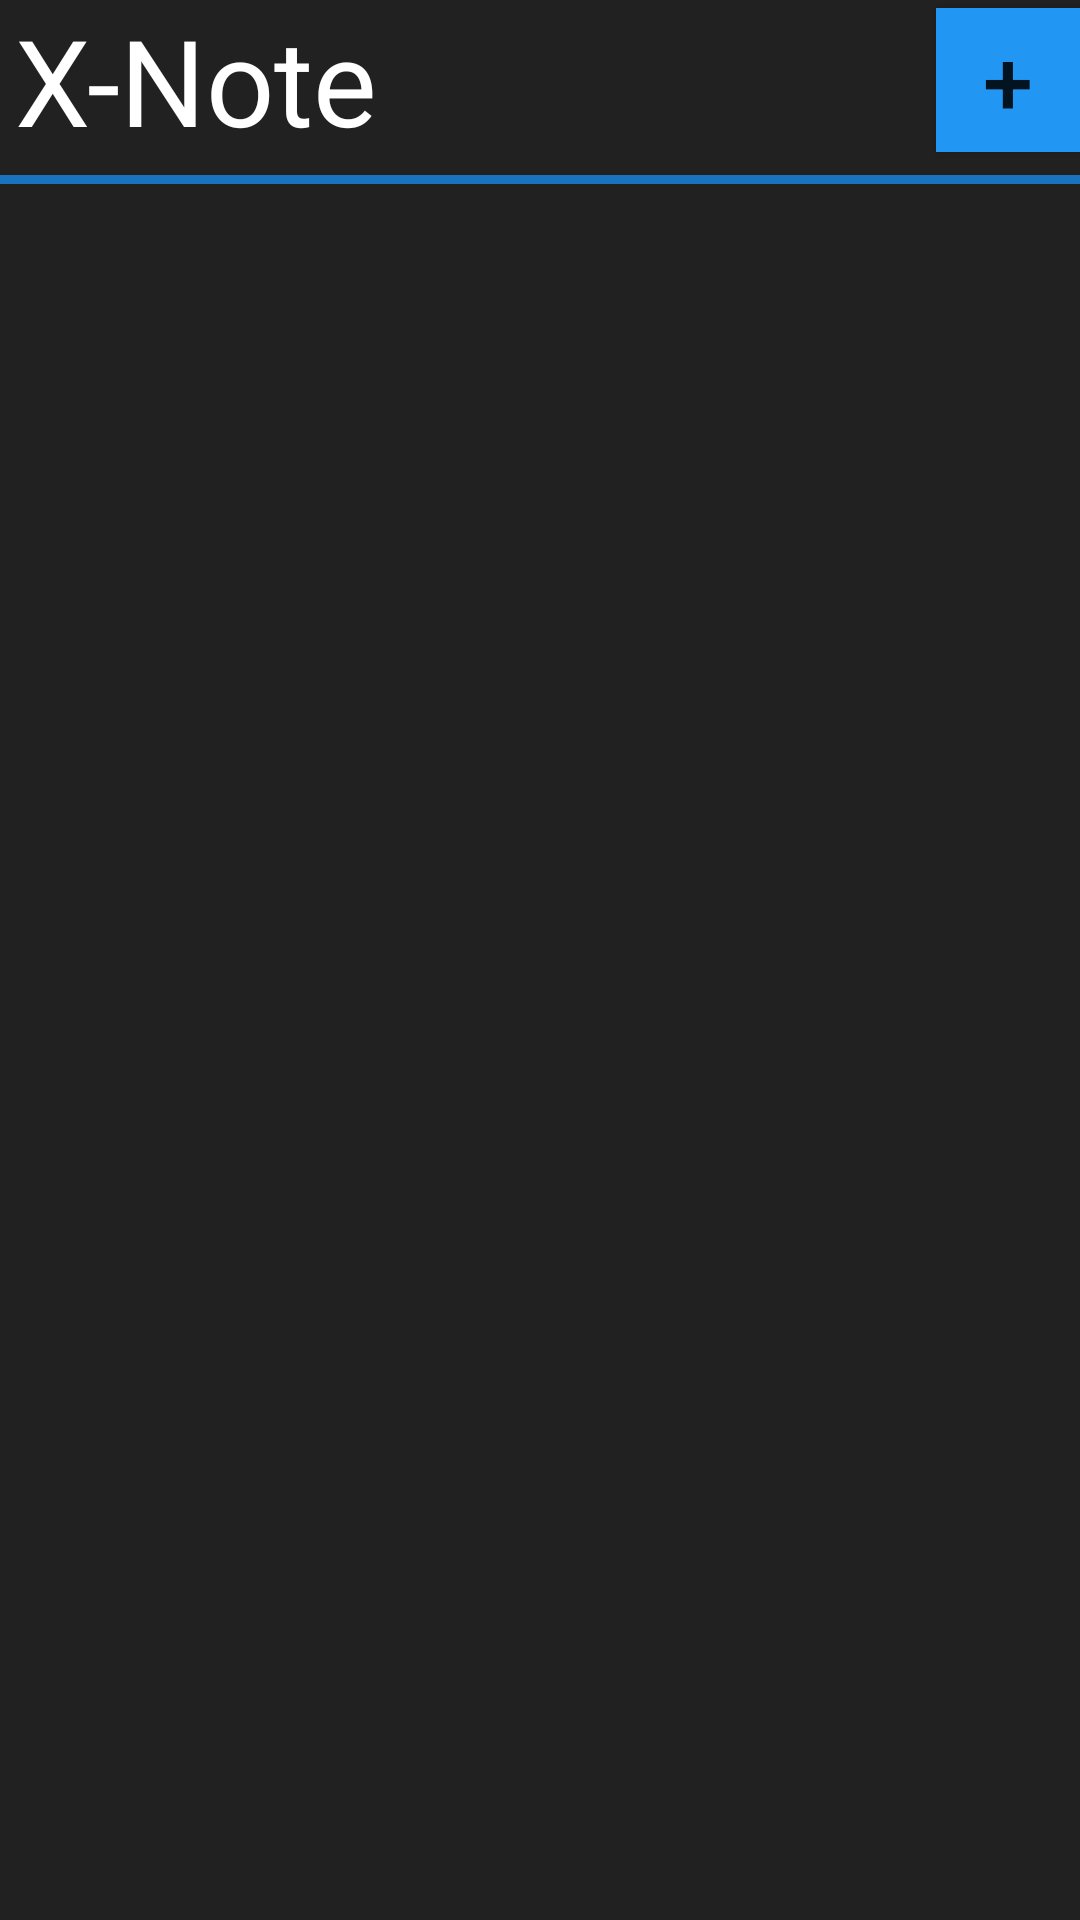

Produce the Android XML layout that renders to this screen, including the resource entries it uses.
<!-- AndroidManifest.xml: application theme AppTheme -->
<!-- res/layout/activity_home_screen.xml -->
<RelativeLayout xmlns:android="http://schemas.android.com/apk/res/android"
    xmlns:tools="http://schemas.android.com/tools" android:layout_width="match_parent"
    android:layout_height="match_parent"
    tools:context="rccorp.x_note.HomeScreen"
    android:background="#212121">

    <FrameLayout
        android:layout_width="fill_parent"
        android:layout_height="wrap_content"
        android:layout_alignParentTop="true"
        android:layout_centerHorizontal="true"
        android:minHeight="50dp"
        android:id="@+id/frameLayout2">

        <Button
            style="?android:attr/buttonStyleSmall"
            android:layout_width="wrap_content"
            android:layout_height="wrap_content"
            android:text="+"
            android:id="@+id/tackyButton2"
            android:layout_gravity="right|center_vertical"
            android:textSize="30dp"
            android:background="#2196F3"
            android:onClick="onClick2" />

        <TextView
            android:layout_width="wrap_content"
            android:layout_height="wrap_content"
            android:textAppearance="?android:attr/textAppearanceMedium"
            android:text="X-Note"
            android:id="@+id/tackyText2"
            android:layout_gravity="left|bottom"
            android:textSize="40dp"
            android:textColor="#FFFF"
            android:paddingLeft="5dp"/>

    </FrameLayout>

    <ListView
        android:layout_width="fill_parent"
        android:layout_height="fill_parent"
        android:id="@+id/listView2"
        android:layout_alignParentLeft="true"
        android:layout_alignParentStart="true"
        android:paddingTop="15dp"
        android:headerDividersEnabled="true"
        android:layout_below="@+id/frameLayout2"
        android:layout_marginTop="7dp"
        android:paddingLeft="8dp"/>

    <ProgressBar
        style="?android:attr/progressBarStyleHorizontal"
        android:layout_width="match_parent"
        android:layout_height="3dp"
        android:id="@+id/progressBar"
        android:layout_below="@+id/frameLayout2"
        android:layout_centerHorizontal="true"
        android:background="#1E88E5"
        android:layout_marginTop="5dp" />

</RelativeLayout>
<!-- resources referenced by this layout -->
<resources>
  <style name="AppTheme" parent="Theme.AppCompat.Light.NoActionBar">
          
          <item name="colorPrimaryDark">#1E88E5</item>
  
  
      </style>
</resources>
